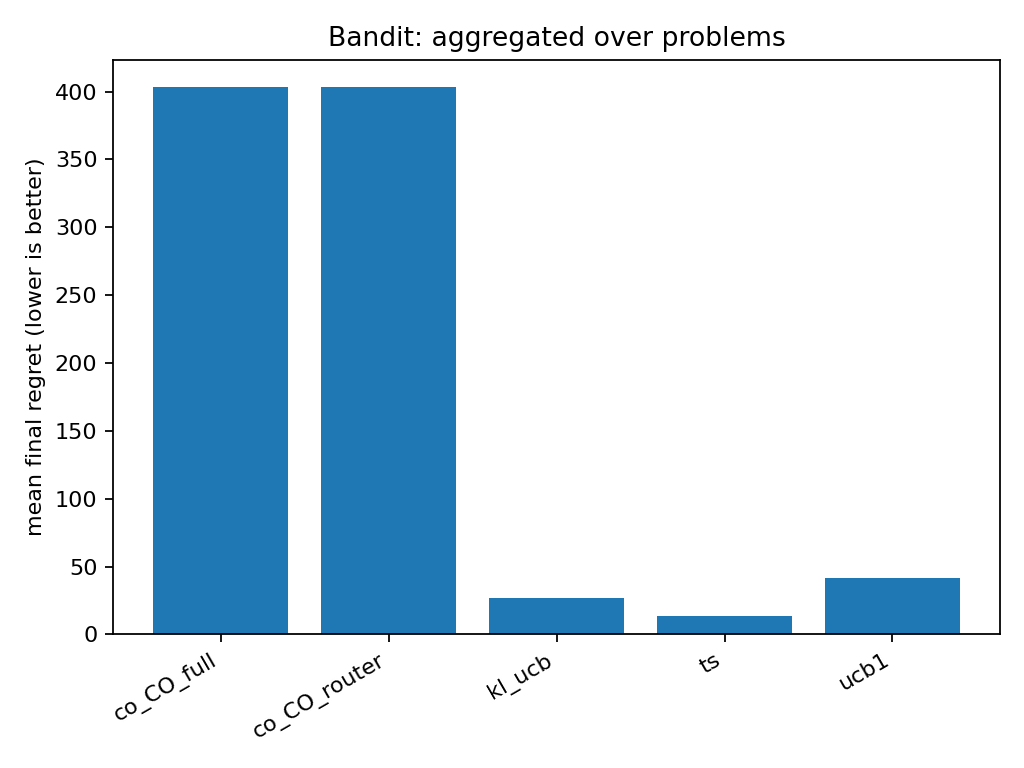

The file beside this chart, header and first rows:
agent, family_mean_final_regret, n_problems
co_CO_full, 403.3, 3
co_CO_router, 403.3, 3
kl_ucb, 26.49, 3
ts, 13.66, 3
ucb1, 41.82, 3
